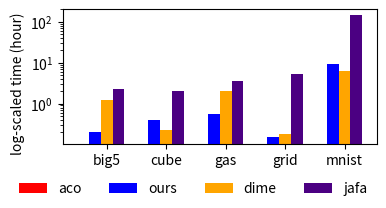

The matplotlib source for this figure:
# %%
import os

import matplotlib.pyplot as plt
import numpy as np
import pandas as pd
from matplotlib.axes import Axes
from matplotlib.figure import Figure

# %%
outputs_p: str = "outputs"
os.makedirs(outputs_p, exist_ok=True)

# %%
# nfeats_aaco = [36.70, 78.900, 6.3, 8.30, 11.30]
# nfeats_tafa = [47.2, 10.89, 6.0, 10.60, 34.79]
fn: str = "fit_time.png"
ts_aaco = [0, 0, 0, 0, 0]
ts_tafa = [
    pd.Timestamp(year=2025, month=3, day=18, hour=14, minute=53, second=29)
    - pd.Timestamp(year=2025, month=3, day=18, hour=14, minute=41, second=21),
    pd.Timestamp(year=2025, month=3, day=18, hour=23, minute=17, second=24)
    - pd.Timestamp(year=2025, month=3, day=18, hour=22, minute=54, second=16),
    pd.Timestamp(year=2025, month=3, day=24, hour=23, minute=21, second=52)
    - pd.Timestamp(year=2025, month=3, day=24, hour=22, minute=47, second=43),
    pd.Timestamp(year=2025, month=3, day=25, hour=21, minute=45, second=21)
    - pd.Timestamp(year=2025, month=3, day=25, hour=21, minute=36, second=28),
    pd.Timestamp(year=2025, month=3, day=26, hour=9, minute=50, second=18)
    - pd.Timestamp(year=2025, month=3, day=26, hour=00, minute=38, second=25),
]
ts_dime = [
    pd.Timedelta(hours=1.237),
    pd.Timedelta(minutes=13.25),
    pd.Timedelta(hours=2.019),
    pd.Timedelta(minutes=10.61),
    pd.Timedelta(hours=6.317),
]
ts_jafa = [
    pd.Timestamp(year=2025, month=3, day=30, hour=21, minute=4, second=11)
    - pd.Timestamp(year=2025, month=3, day=30, hour=18, minute=46, second=11),
    pd.Timestamp(year=2025, month=3, day=30, hour=23, minute=15, second=14)
    - pd.Timestamp(year=2025, month=3, day=30, hour=21, minute=11, second=51),
    pd.Timestamp(year=2025, month=3, day=31, hour=4, minute=17, second=31)
    - pd.Timestamp(year=2025, month=3, day=31, hour=00, minute=47, second=7),
    pd.Timestamp(year=2025, month=3, day=27, hour=12, minute=30, second=54)
    - pd.Timestamp(year=2025, month=3, day=27, hour=7, minute=11, second=55),
    pd.Timestamp(year=2025, month=4, day=14, hour=12, minute=57, second=37)
    - pd.Timestamp(year=2025, month=4, day=8, hour=12, minute=30, second=11),
]
labels_l = ["big5", "cube", "gas", "grid", "mnist"]

# %%
n_bars: int = 4
width = 0.2
ind = np.arange(len(labels_l))
offset = (n_bars * width) / 2

# %%
fig: Figure
ax: Axes
fig, ax = plt.subplots(layout="constrained")
# fig.tight_layout()
fig.set_figheight(2.0)
fig.set_figwidth(0.35 * 5 + len(labels_l) * 0.4)
ax.bar(ind - offset + 0 * width, ts_aaco, width, label="aco", color="red")
ax.bar(
    ind - offset + 1 * width,
    [_tdelta / pd.Timedelta(hours=1) for _tdelta in ts_tafa],
    width,
    label="ours",
    color="blue",
)
ax.bar(
    ind - offset + 2 * width,
    [_tdelta / pd.Timedelta(hours=1) for _tdelta in ts_dime],
    width,
    label="dime",
    color="orange",
)
ax.bar(
    ind - offset + 3 * width,
    [_tdelta / pd.Timedelta(hours=1) for _tdelta in ts_jafa],
    width,
    label="jafa",
    color="indigo",
)
ax.set_xticks(ind, labels_l)
ax.set_ylabel("log-scaled time (hour)", y=0.45)
ax.set_yscale("log")
fig.legend(
    ncols=4,
    loc="outside lower center",
    frameon=False,
)
fig.savefig(os.path.join(outputs_p, fn), dpi=720)
plt.show()

# %%
